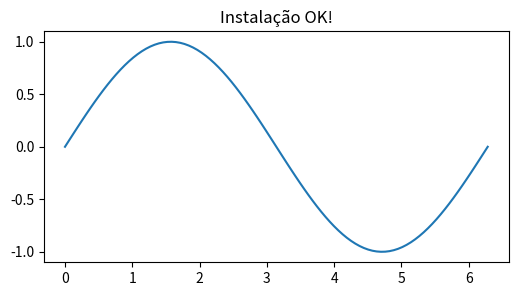

Source code (Python):
import sys
import numpy as np
import pandas as pd
import matplotlib
import matplotlib.pyplot as plt
import seaborn as sns

print(f"Python     {sys.version.split()[0]}")
print(f"NumPy      {np.__version__}")
print(f"Pandas     {pd.__version__}")
print(f"Matplotlib {matplotlib.__version__}")
print(f"Seaborn    {sns.__version__}")
print("Ambiente:", sys.prefix)

x = np.linspace(0, 2 * np.pi, 100)
fig, ax = plt.subplots(figsize=(6, 3))
ax.plot(x, np.sin(x))
ax.set_title("Instalação OK!")
plt.show()
